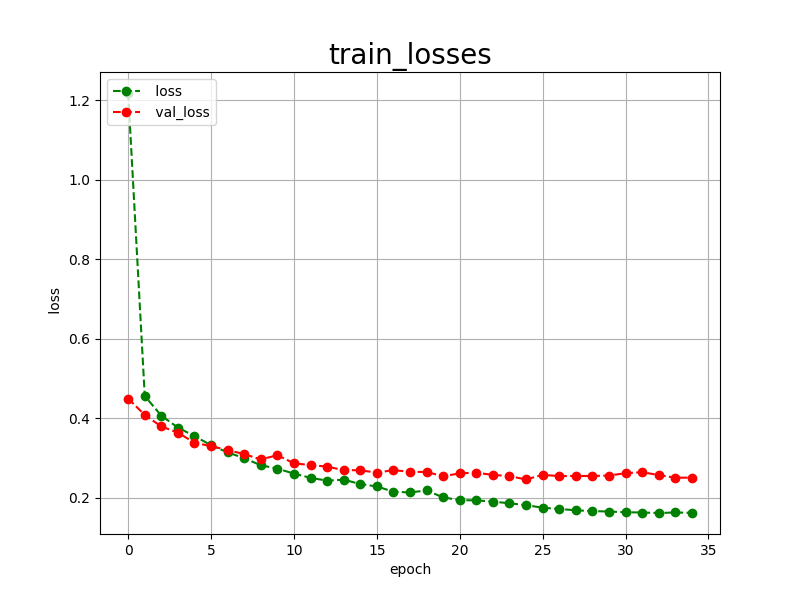

The file beside this chart, header and first rows:
epoch, loss, val_loss
0, 1.218, 0.4491
1, 0.4556, 0.4078
2, 0.4059, 0.3789
3, 0.3761, 0.3633
4, 0.3546, 0.3381
5, 0.3317, 0.3292
6, 0.3137, 0.3197
7, 0.2991, 0.3092
8, 0.2813, 0.2961
9, 0.2728, 0.3065
10, 0.2603, 0.2863
11, 0.2497, 0.2817
12, 0.2426, 0.2779
13, 0.2450, 0.2691
14, 0.2341, 0.2687
15, 0.2280, 0.2627
16, 0.2148, 0.2691
17, 0.2129, 0.2648
18, 0.2179, 0.2645
19, 0.2004, 0.2535
20, 0.1936, 0.2610
21, 0.1930, 0.2627
22, 0.1899, 0.2569
23, 0.1856, 0.2540
24, 0.1809, 0.2455
25, 0.1745, 0.2572
26, 0.1714, 0.2541
27, 0.1680, 0.2544
28, 0.1660, 0.2543
29, 0.1649, 0.2555
30, 0.1631, 0.2613
31, 0.1624, 0.2639
32, 0.1612, 0.2567
33, 0.1625, 0.2500
34, 0.1617, 0.2502
